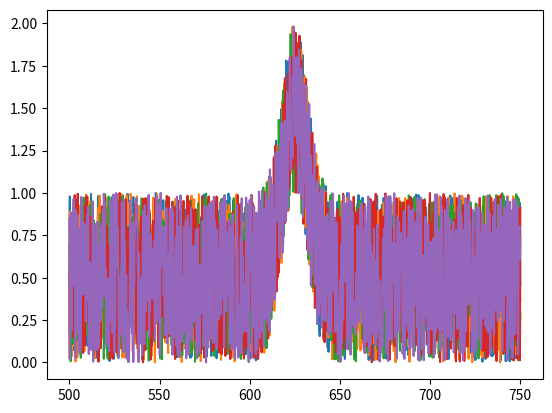

Recreate this plot in Python.
import numpy as np
from time import sleep

class dumSpec1000:
    def __init__(self,integration_time=10e-3):
        self.integration_time=integration_time
        self.pixnum=1024
    
    def set_integration_time(self,t):
        self.integration_time=t
    
    def get_integration_time(self):
        return self.integration_time

    def get_spectrum(self):
        sleep(self.get_integration_time())
        wave=np.linspace(500,750,1024)
        signal=np.exp(-(wave-625)**2/100)+np.random.rand(*wave.shape)/np.sqrt(self.integration_time/0.01)
        return  wave.tolist(), signal.tolist()

if __name__ == "__main__":  # pragma: no cover
    from matplotlib import pyplot as plt
    spec=dumSpec1000()
    spec.set_integration_time(0.01)
    print(spec.integration_time)
    plt.figure()
    for i in range(5):
        wave,signal=spec.get_spectrum()
        plt.plot(wave,signal)
        print(i)
    plt.show()